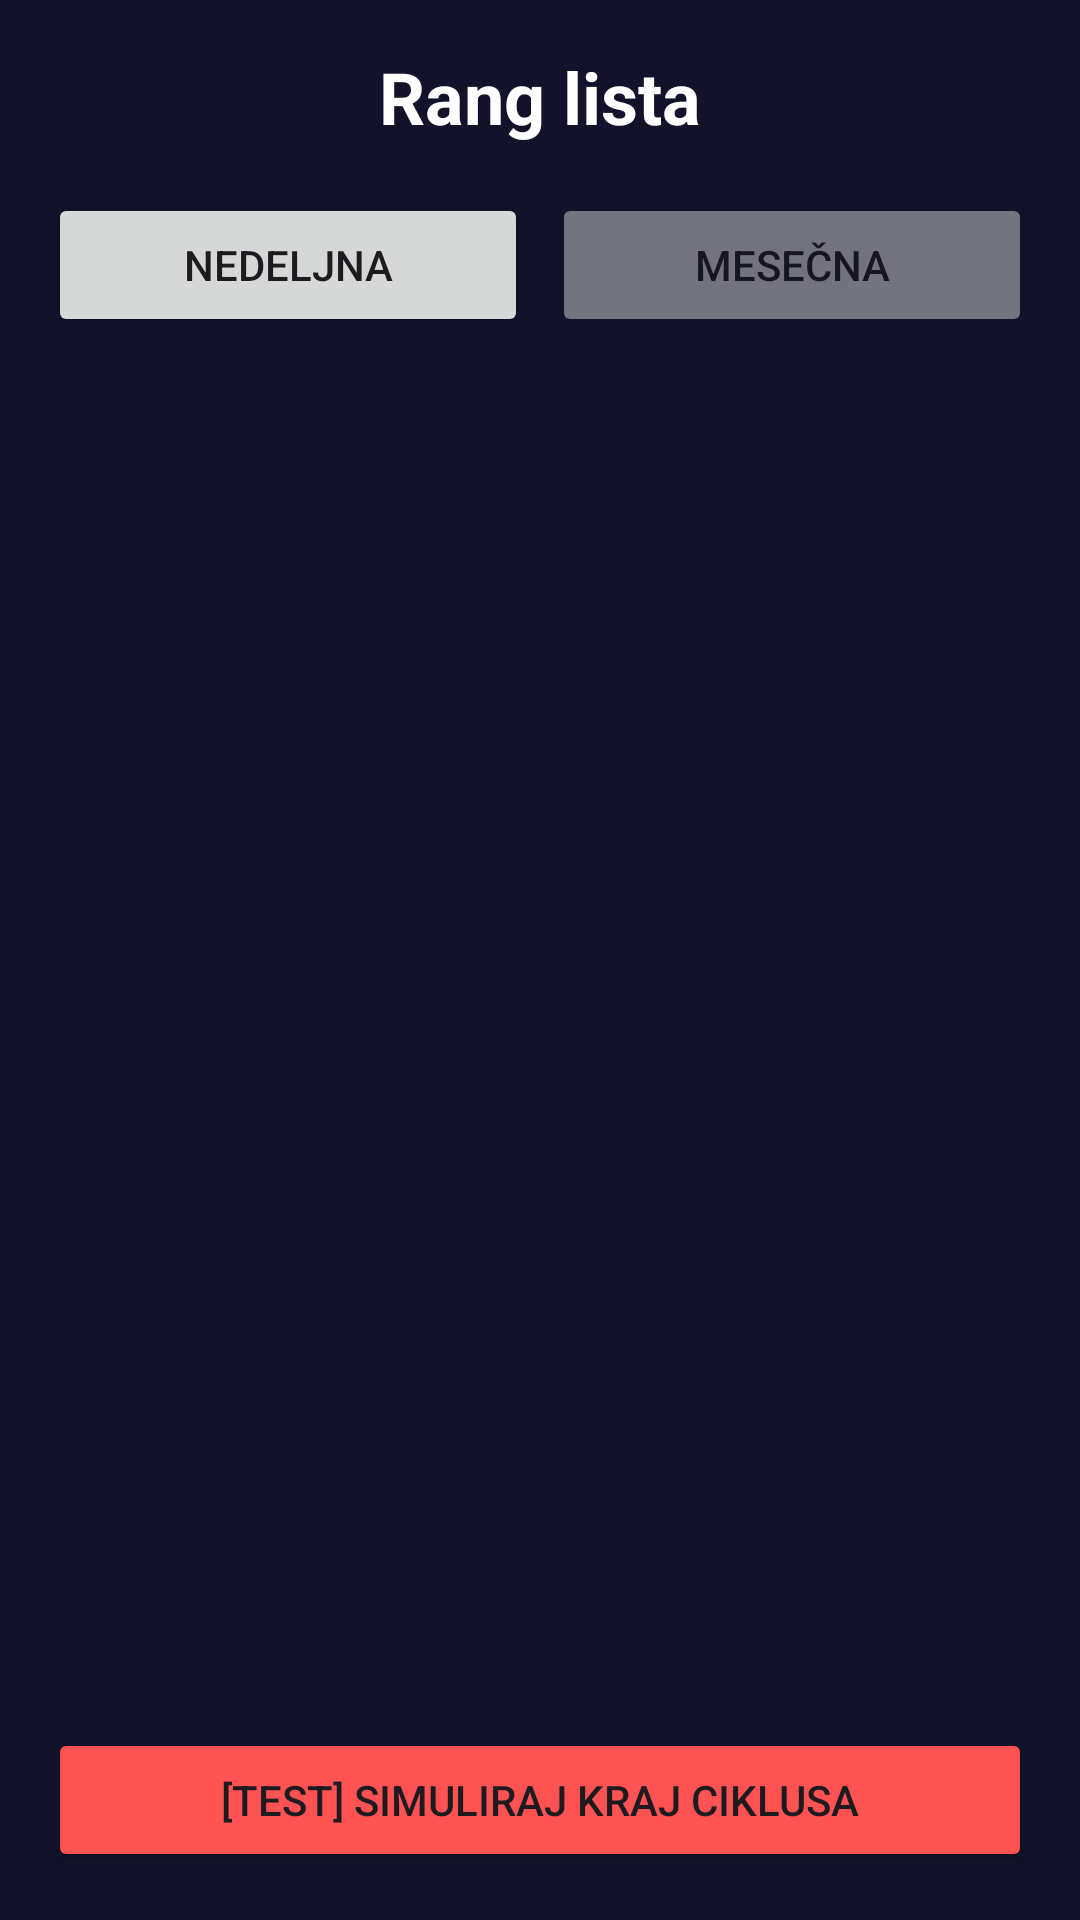

Produce the Android XML layout that renders to this screen, including the resource entries it uses.
<!-- AndroidManifest.xml: application theme Theme.Slagalica -->
<!-- res/layout/fragment_rang_lista.xml -->
<?xml version="1.0" encoding="utf-8"?>
<LinearLayout
    xmlns:android="http://schemas.android.com/apk/res/android"
    android:layout_width="match_parent"
    android:layout_height="match_parent"
    android:orientation="vertical"
    android:background="@color/pozadinaBoja"
    android:padding="16dp">

    <TextView
        android:layout_width="match_parent"
        android:layout_height="wrap_content"
        android:text="@string/title_rang_lista"
        android:textSize="24sp"
        android:textStyle="bold"
        android:textColor="@color/white"
        android:gravity="center"
        android:layout_marginBottom="16dp"/>

    <LinearLayout
        android:layout_width="match_parent"
        android:layout_height="wrap_content"
        android:orientation="horizontal"
        android:layout_marginBottom="8dp">

        <Button
            android:id="@+id/btnNedeljna"
            android:layout_width="0dp"
            android:layout_height="wrap_content"
            android:layout_weight="1"
            android:text="@string/btn_nedeljna"
            android:layout_marginEnd="4dp"/>

        <Button
            android:id="@+id/btnMesecna"
            android:layout_width="0dp"
            android:layout_height="wrap_content"
            android:layout_weight="1"
            android:text="@string/btn_mesecna"
            android:layout_marginStart="4dp"
            android:alpha="0.5"/>

    </LinearLayout>

    <TextView
        android:id="@+id/tvOpseg"
        android:layout_width="match_parent"
        android:layout_height="wrap_content"
        android:textColor="@color/textSekundarna"
        android:textSize="13sp"
        android:gravity="center"
        android:layout_marginBottom="12dp"/>

    <androidx.recyclerview.widget.RecyclerView
        android:id="@+id/rvRangLista"
        android:layout_width="match_parent"
        android:layout_height="0dp"
        android:layout_weight="1"/>

    
    <Button
        android:id="@+id/btnTestSimulacija"
        android:layout_width="match_parent"
        android:layout_height="wrap_content"
        android:text="@string/btn_test_simulacija"
        android:backgroundTint="@color/crvenaDugme"
        android:layout_marginTop="8dp"/>

</LinearLayout>
<!-- resources referenced by this layout -->
<resources>
  <color name="crvenaDugme">#FF5252</color>
  <color name="pozadinaBoja">#12122A</color>
  <color name="textSekundarna">#AAAACC</color>
  <color name="white">#FFFFFFFF</color>
  <string name="btn_mesecna">Mesečna</string>
  <string name="btn_nedeljna">Nedeljna</string>
  <string name="btn_test_simulacija">[TEST] Simuliraj kraj ciklusa</string>
  <string name="title_rang_lista">Rang lista</string>
  <style name="Theme.Slagalica" parent="Base.Theme.Slagalica" />
  <style name="Base.Theme.Slagalica" parent="Theme.Material3.DayNight.NoActionBar">
          
          
      </style>
</resources>
